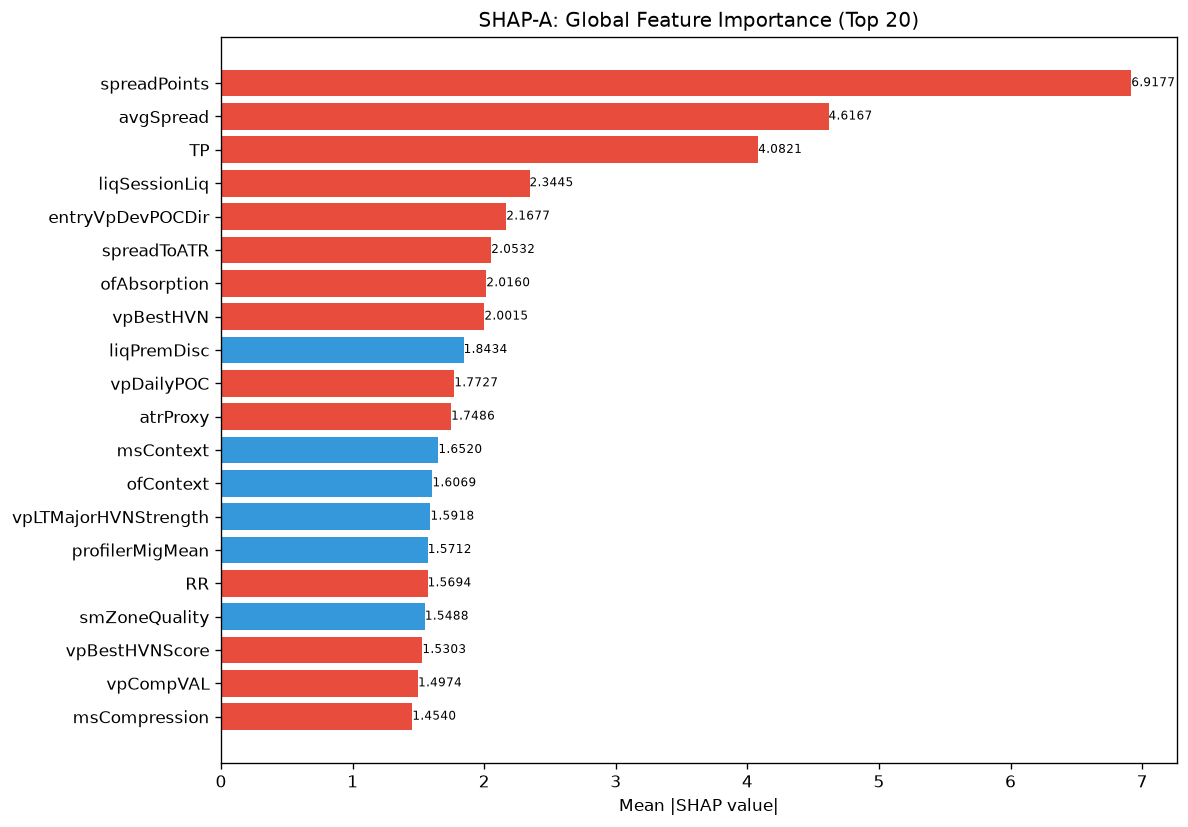

The table this chart was drawn from, first rows:
feature, category, mean_abs_shap, mean_shap, std_shap, rank
spreadPoints, unknown, 6.918, -0.7337, 11.06, 1
avgSpread, unknown, 4.617, -0.7345, 5.695, 2
TP, unknown, 4.082, -0.4375, 4.121, 3
liqSessionLiq, unknown, 2.345, -0.4634, 2.479, 4
entryVpDevPOCDir, unknown, 2.168, -0.2827, 1.719, 5
spreadToATR, unknown, 2.053, -0.04274, 2.389, 6
ofAbsorption, unknown, 2.016, -0.3801, 1.518, 7
vpBestHVN, unknown, 2.002, -0.4905, 2.987, 8
liqPremDisc, unknown, 1.843, 0.5531, 2.536, 9
vpDailyPOC, unknown, 1.773, -0.1463, 3.773, 10
atrProxy, unknown, 1.749, -0.3661, 3.818, 11
msContext, engine_composite, 1.652, 0.1893, 2.948, 12
ofContext, engine_composite, 1.607, 0.1882, 1.409, 13
vpLTMajorHVNStrength, unknown, 1.592, 0.1315, 1.442, 14
profilerMigMean, unknown, 1.571, 0.2576, 1.196, 15
RR, unknown, 1.569, -0.4423, 2.595, 16
smZoneQuality, unknown, 1.549, 0.3982, 1.526, 17
vpBestHVNScore, unknown, 1.53, -0.1785, 1.363, 18
vpCompVAL, unknown, 1.497, -0.1125, 1.444, 19
msCompression, unknown, 1.454, -0.2707, 3.516, 20
vpVAOverlapRatio, unknown, 1.418, -0.312, 1.873, 21
vpDevPOCSlope, unknown, 1.418, -0.06437, 1.788, 22
liqEqualHL, unknown, 1.303, 0.006434, 2.487, 23
vpLTAcceptanceAtPrice, unknown, 1.279, -0.1272, 1.601, 24
auctMajorLVN, unknown, 1.265, 0.175, 0.6351, 25
entryVpBestHVN, unknown, 1.263, -0.1402, 0.5337, 26
vpLTMajorLVNStrength, unknown, 1.242, 0.2385, 1.041, 27
liqContext, engine_composite, 1.232, -0.1466, 1.706, 28
vpLTMajorHVNPrice, unknown, 1.231, -0.03651, 1.556, 29
vpCompVAH, unknown, 1.204, 0.1351, 1.088, 30
entryLTNearestZoneStrength, unknown, 1.202, 0.03987, 1.166, 31
auctTargetPrice, unknown, 1.151, 0.04111, 1.75, 32
msSpreadScore, unknown, 1.143, 0.1386, 0.9659, 33
vpDistCompPOC, unknown, 1.138, -0.09289, 2.791, 34
SL, unknown, 1.071, -0.03839, 1.361, 35
auctAcceptance, unknown, 1.007, -0.07616, 2.637, 36
entryVpDistLVN, unknown, 0.9515, -0.06093, 1.033, 37
entryPrice, unknown, 0.9127, -0.1083, 0.5691, 38
vpLTPOCAcceleration, unknown, 0.883, -0.04969, 1.692, 39
smMitigation, unknown, 0.8688, -0.1077, 0.6508, 40
entryVpVAL, unknown, 0.8559, 0.2847, 2.366, 41
ofFlowIntensity, unknown, 0.8436, 0.03131, 1.679, 42
vpDistNakedPOC_ATR, unknown, 0.815, 0.1221, 0.7537, 43
vpLTPOCVelocity, unknown, 0.7969, 0.1406, 0.8588, 44
thesis, unknown, 0.7921, 0.1636, 1.03, 45
chochQuality, structure_composite, 0.7261, 0.1082, 1.456, 46
auctDistHVN, unknown, 0.71, 0.02296, 0.8496, 47
vpLTNearestZonePrice, unknown, 0.6898, -0.05544, 0.7484, 48
smFVG, unknown, 0.6589, 0.008457, 0.6301, 49
liqStopCluster, unknown, 0.6466, 0.04302, 0.5121, 50
entryVpMigrationConf, unknown, 0.6425, 0.1131, 0.8762, 51
structDistATR, unknown, 0.641, 0.1582, 0.489, 52
auctHVNStrength, unknown, 0.6216, 0.08267, 1.126, 53
vpLTMajorLVNPrice, unknown, 0.6173, 0.09561, 0.762, 54
smContext, engine_composite, 0.5927, -0.05943, 0.6865, 55
vpLTPOC30d, unknown, 0.5913, 0.08995, 1.281, 56
vpLTNearestZoneDir, unknown, 0.5884, 0.04243, 0.2976, 57
entryProfilerSamples, unknown, 0.5803, 0.003104, 0.6861, 58
auctTradeQuality, unknown, 0.5733, -0.03648, 1.04, 59
vpDevPOCDir, unknown, 0.5705, -0.08874, 0.7441, 60
... 112 more rows
